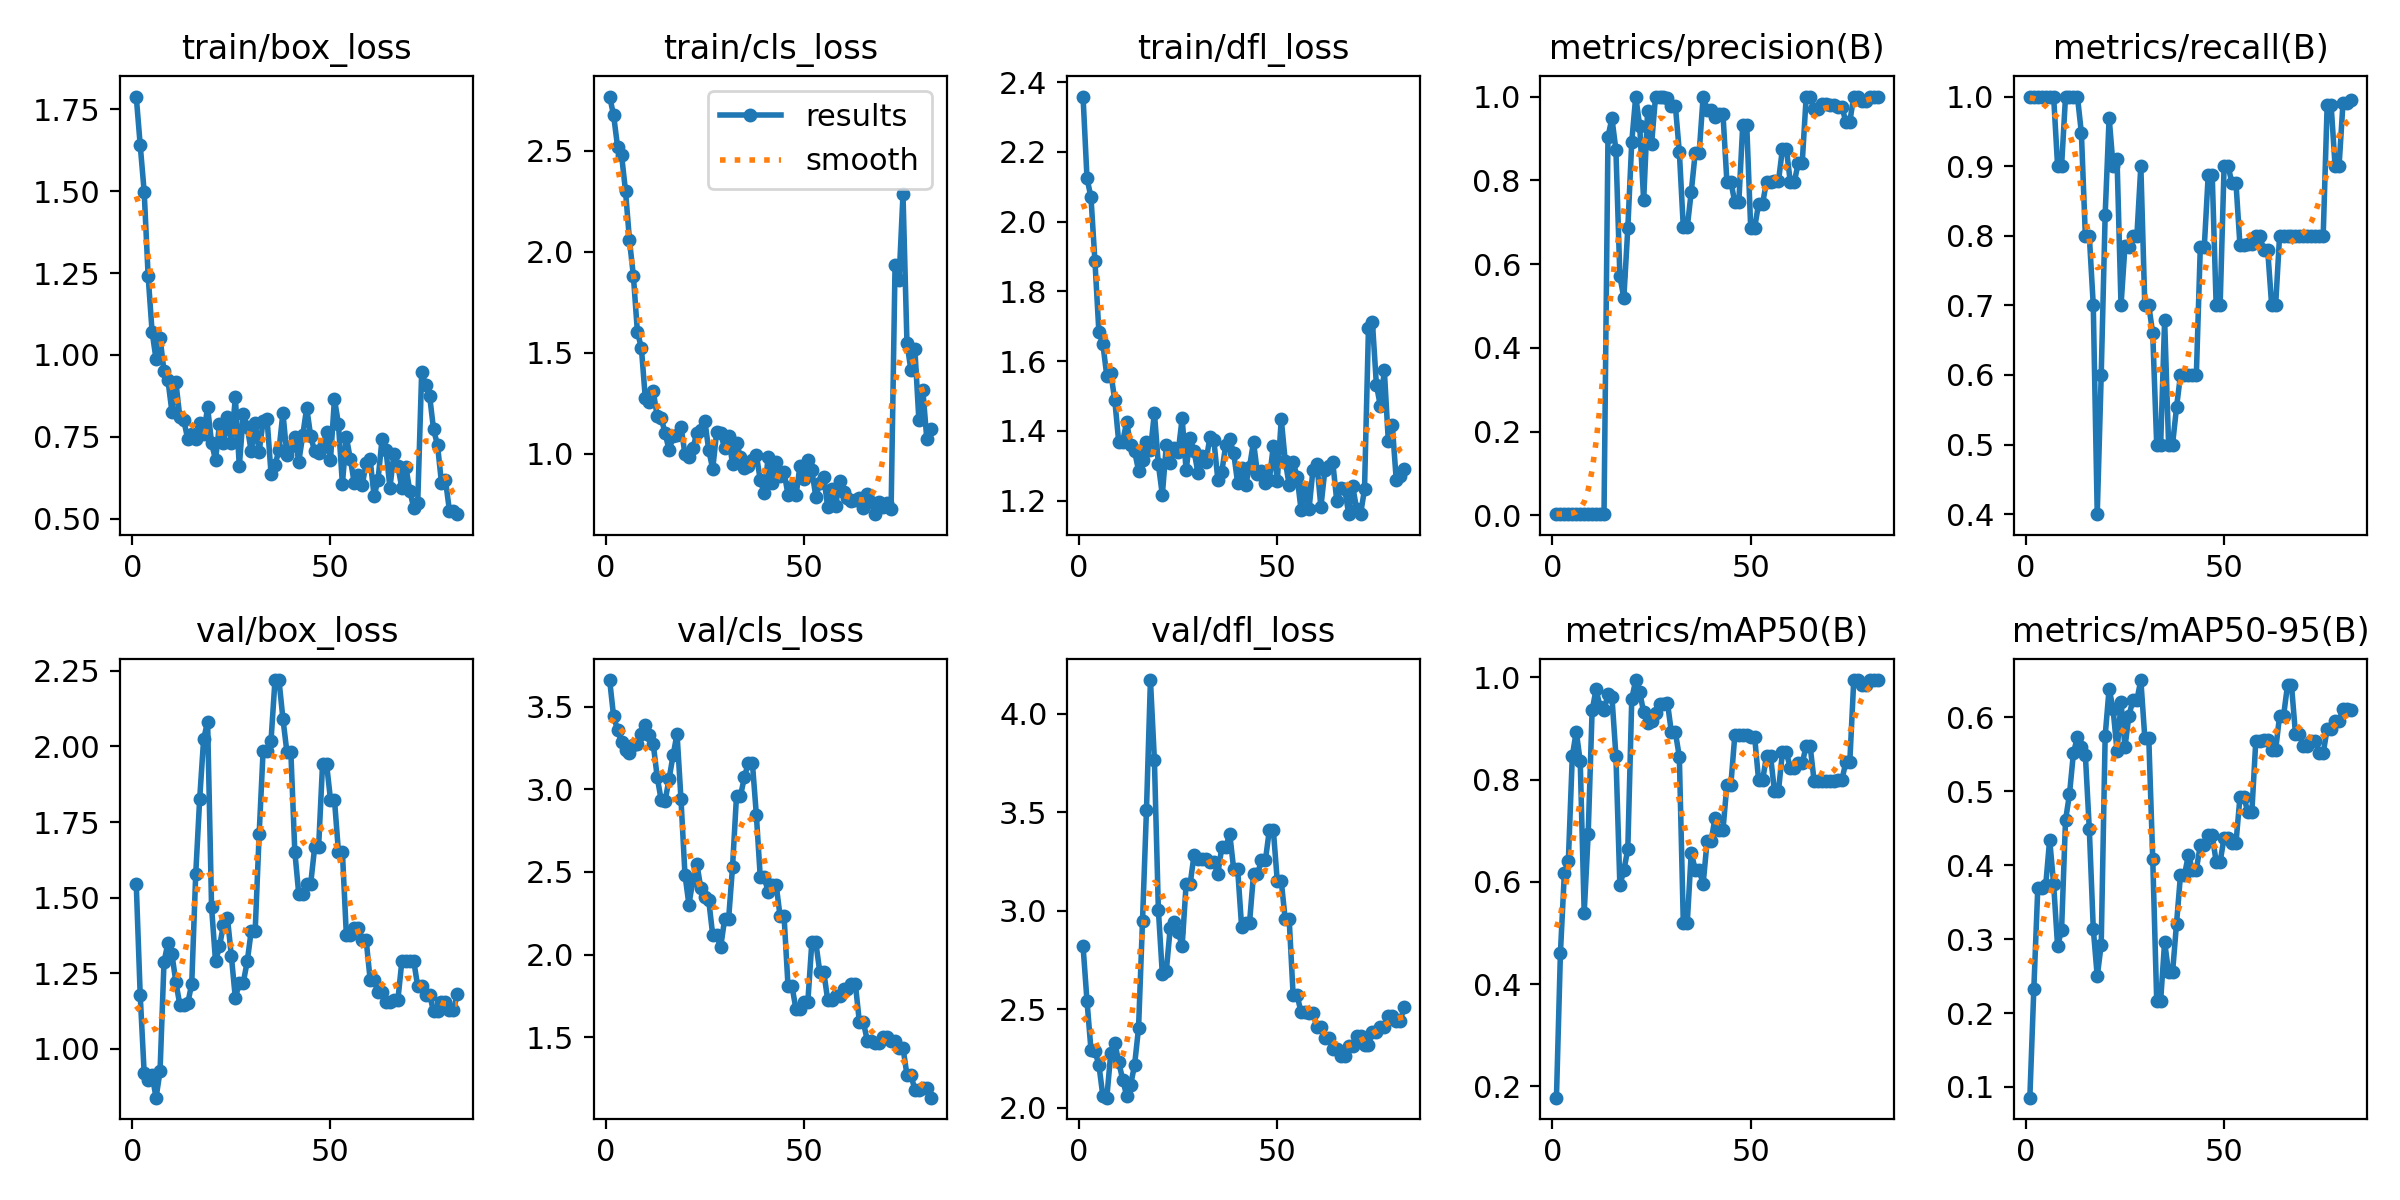

The table this chart was drawn from, first rows:
epoch, time, train/box_loss, train/cls_loss, train/dfl_loss, metrics/precision(B), metrics/recall(B), metrics/mAP50(B), metrics/mAP50-95(B), val/box_loss, val/cls_loss, val/dfl_loss, lr/pg0, lr/pg1, lr/pg2
1, 16.76, 1.789, 2.768, 2.359, 0.00333, 1, 0.1775, 0.08553, 1.544, 3.66, 2.821, 2e-05, 2e-05, 2e-05
2, 34.62, 1.64, 2.675, 2.124, 0.00333, 1, 0.4605, 0.2321, 1.178, 3.44, 2.542, 5.92756e-05, 5.92756e-05, 5.92756e-05
3, 52.35, 1.498, 2.519, 2.07, 0.00333, 1, 0.6176, 0.3689, 0.9204, 3.358, 2.295, 9.75854e-05, 9.75854e-05, 9.75854e-05
4, 70.32, 1.241, 2.479, 1.886, 0.00333, 1, 0.6407, 0.3692, 0.8975, 3.283, 2.289, 0.0001349, 0.0001349, 0.0001349
5, 86.12, 1.07, 2.301, 1.683, 0.00333, 1, 0.8461, 0.373, 0.913, 3.239, 2.218, 0.0001713, 0.0001713, 0.0001713
6, 101.9, 0.986, 2.058, 1.649, 0.00333, 1, 0.8943, 0.4348, 0.8391, 3.222, 2.06, 0.0002067, 0.0002067, 0.0002067
7, 118.1, 1.053, 1.878, 1.557, 0.00333, 1, 0.8356, 0.3744, 0.9256, 3.266, 2.051, 0.0002412, 0.0002412, 0.0002412
8, 134.8, 0.9498, 1.603, 1.566, 0.003, 0.9, 0.5394, 0.2903, 1.287, 3.276, 2.28, 0.0002746, 0.0002746, 0.0002746
9, 150.1, 0.9221, 1.526, 1.489, 0.003, 0.9, 0.6929, 0.3125, 1.351, 3.335, 2.331, 0.0003072, 0.0003072, 0.0003072
10, 166.5, 0.8262, 1.275, 1.368, 0.00333, 1, 0.9356, 0.4611, 1.314, 3.388, 2.233, 0.0003387, 0.0003387, 0.0003387
11, 183.3, 0.9158, 1.255, 1.369, 0.00333, 1, 0.9768, 0.4962, 1.221, 3.331, 2.143, 0.0003693, 0.0003693, 0.0003693
12, 199.8, 0.8097, 1.309, 1.426, 0.00333, 1, 0.9426, 0.5523, 1.146, 3.272, 2.062, 0.0003989, 0.0003989, 0.0003989
13, 216.1, 0.8, 1.187, 1.36, 0.0044, 1, 0.9356, 0.5731, 1.144, 3.073, 2.116, 0.0004276, 0.0004276, 0.0004276
14, 232, 0.7419, 1.177, 1.342, 0.9044, 0.9479, 0.9677, 0.5599, 1.151, 2.935, 2.217, 0.0004552, 0.0004552, 0.0004552
15, 248.1, 0.7586, 1.104, 1.286, 0.9479, 0.8, 0.9619, 0.5497, 1.216, 2.931, 2.405, 0.000482, 0.000482, 0.000482
16, 264.4, 0.7433, 1.017, 1.317, 0.8727, 0.8, 0.8468, 0.4491, 1.577, 3.064, 2.949, 0.0005077, 0.0005077, 0.0005077
17, 280.2, 0.7907, 1.088, 1.369, 0.5709, 0.7, 0.5931, 0.3142, 1.827, 3.204, 3.513, 0.0005325, 0.0005325, 0.0005325
18, 295.4, 0.7583, 1.096, 1.344, 0.5191, 0.4, 0.6226, 0.2498, 2.024, 3.335, 4.172, 0.0005563, 0.0005563, 0.0005563
19, 311, 0.8396, 1.136, 1.452, 0.6851, 0.6, 0.6636, 0.2925, 2.082, 2.938, 3.766, 0.0005792, 0.0005792, 0.0005792
20, 326.8, 0.7318, 0.998, 1.304, 0.8923, 0.8304, 0.9583, 0.5751, 1.469, 2.484, 3.006, 0.0006011, 0.0006011, 0.0006011
21, 342.1, 0.6785, 0.9851, 1.217, 1, 0.9699, 0.995, 0.6391, 1.289, 2.302, 2.679, 0.000622, 0.000622, 0.000622
22, 357.7, 0.7892, 1.027, 1.359, 0.9298, 0.9, 0.9719, 0.6111, 1.339, 2.452, 2.695, 0.000642, 0.000642, 0.000642
23, 373.6, 0.7307, 1.105, 1.307, 0.7519, 0.9096, 0.9319, 0.5541, 1.41, 2.549, 2.914, 0.000661, 0.000661, 0.000661
24, 389.4, 0.8097, 1.12, 1.351, 0.9664, 0.7, 0.9109, 0.6203, 1.434, 2.401, 2.942, 0.000679, 0.000679, 0.000679
25, 405, 0.7312, 1.163, 1.339, 0.8869, 0.7855, 0.9144, 0.5603, 1.306, 2.35, 2.891, 0.000696, 0.000696, 0.000696
26, 421.6, 0.8702, 1.019, 1.436, 1, 0.7833, 0.9309, 0.6025, 1.168, 2.328, 2.823, 0.0007121, 0.0007121, 0.0007121
27, 437.5, 0.6592, 0.9253, 1.287, 0.9978, 0.8, 0.9488, 0.6237, 1.22, 2.118, 3.134, 0.0007273, 0.0007273, 0.0007273
28, 453.5, 0.8202, 1.11, 1.378, 0.9978, 0.8, 0.9488, 0.6237, 1.22, 2.118, 3.134, 0.0007414, 0.0007414, 0.0007414
29, 469.4, 0.7795, 1.102, 1.342, 0.9963, 0.9, 0.9506, 0.6507, 1.29, 2.044, 3.284, 0.0007546, 0.0007546, 0.0007546
30, 485.2, 0.7058, 1.028, 1.279, 0.9776, 0.7, 0.8925, 0.5725, 1.39, 2.213, 3.263, 0.0007669, 0.0007669, 0.0007669
31, 500.9, 0.7914, 1.087, 1.327, 0.9776, 0.7, 0.8925, 0.5725, 1.39, 2.213, 3.263, 0.0007781, 0.0007781, 0.0007781
32, 516.9, 0.7038, 0.9493, 1.312, 0.8678, 0.6597, 0.8449, 0.409, 1.709, 2.53, 3.264, 0.0007884, 0.0007884, 0.0007884
33, 532.7, 0.7981, 1.057, 1.382, 0.6883, 0.5, 0.5202, 0.217, 1.986, 2.959, 3.25, 0.0007978, 0.0007978, 0.0007978
34, 548.2, 0.8046, 0.984, 1.373, 0.6883, 0.5, 0.5202, 0.217, 1.986, 2.959, 3.25, 0.0008061, 0.0008061, 0.0008061
35, 563.5, 0.6376, 0.9324, 1.26, 0.772, 0.6792, 0.6569, 0.2964, 2.019, 3.073, 3.187, 0.0008135, 0.0008135, 0.0008135
36, 579.4, 0.6649, 0.9425, 1.283, 0.8648, 0.5, 0.624, 0.255, 2.22, 3.161, 3.323, 0.00082, 0.00082, 0.00082
37, 595.1, 0.7081, 0.9722, 1.359, 0.8648, 0.5, 0.624, 0.255, 2.22, 3.161, 3.323, 0.0008254, 0.0008254, 0.0008254
38, 610.7, 0.8232, 0.9971, 1.376, 1, 0.5534, 0.5954, 0.321, 2.092, 2.847, 3.392, 0.0008299, 0.0008299, 0.0008299
39, 626.4, 0.6937, 0.8704, 1.337, 0.967, 0.6, 0.6795, 0.3869, 1.982, 2.467, 3.212, 0.0008335, 0.0008335, 0.0008335
40, 642, 0.7223, 0.8048, 1.25, 0.967, 0.6, 0.6795, 0.3869, 1.982, 2.467, 3.212, 0.0008361, 0.0008361, 0.0008361
41, 657.9, 0.7485, 0.9867, 1.293, 0.952, 0.6, 0.7248, 0.4138, 1.653, 2.379, 2.92, 0.0008377, 0.0008377, 0.0008377
42, 673.4, 0.6741, 0.8579, 1.244, 0.9593, 0.6, 0.7009, 0.3942, 1.512, 2.424, 2.94, 0.0008383, 0.0008383, 0.0008383
43, 688.5, 0.7542, 0.9587, 1.297, 0.9593, 0.6, 0.7009, 0.3942, 1.512, 2.424, 2.94, 0.000838, 0.000838, 0.000838
44, 704, 0.8387, 0.8918, 1.368, 0.7963, 0.7834, 0.7903, 0.4274, 1.546, 2.231, 3.186, 0.0008367, 0.0008367, 0.0008367
45, 719.7, 0.752, 0.9086, 1.278, 0.7963, 0.7834, 0.7903, 0.4274, 1.546, 2.231, 3.186, 0.0008344, 0.0008344, 0.0008344
46, 735.7, 0.7053, 0.7978, 1.284, 0.7473, 0.8879, 0.8875, 0.4405, 1.666, 1.809, 3.257, 0.0008312, 0.0008312, 0.0008312
47, 751, 0.701, 0.8409, 1.249, 0.7473, 0.8879, 0.8875, 0.4405, 1.666, 1.809, 3.257, 0.000827, 0.000827, 0.000827
48, 766.9, 0.7186, 0.7953, 1.26, 0.9324, 0.7, 0.8865, 0.4047, 1.943, 1.67, 3.411, 0.0008219, 0.0008219, 0.0008219
49, 782.9, 0.7643, 0.939, 1.358, 0.9324, 0.7, 0.8865, 0.4047, 1.943, 1.67, 3.411, 0.0008157, 0.0008157, 0.0008157
50, 799.8, 0.6802, 0.8745, 1.257, 0.6869, 0.9, 0.8835, 0.4374, 1.825, 1.716, 3.151, 0.0008087, 0.0008087, 0.0008087
51, 815.4, 0.8649, 0.9708, 1.434, 0.6869, 0.9, 0.8835, 0.4374, 1.825, 1.716, 3.151, 0.0007927, 0.0007927, 0.0007927
52, 831.2, 0.7899, 0.9211, 1.314, 0.7444, 0.8755, 0.7984, 0.4304, 1.653, 2.073, 2.957, 0.0007685, 0.0007685, 0.0007685
53, 846.7, 0.6061, 0.7887, 1.245, 0.7444, 0.8755, 0.7984, 0.4304, 1.653, 2.073, 2.957, 0.0007444, 0.0007444, 0.0007444
54, 862.4, 0.7488, 0.8552, 1.311, 0.797, 0.7866, 0.847, 0.492, 1.377, 1.898, 2.571, 0.0007202, 0.0007202, 0.0007202
55, 877.4, 0.6822, 0.8879, 1.269, 0.797, 0.7866, 0.847, 0.492, 1.377, 1.898, 2.571, 0.0006961, 0.0006961, 0.0006961
56, 892.5, 0.6082, 0.7388, 1.174, 0.7973, 0.7877, 0.7772, 0.4718, 1.4, 1.727, 2.485, 0.000672, 0.000672, 0.000672
57, 908, 0.6328, 0.826, 1.237, 0.7973, 0.7877, 0.7772, 0.4718, 1.4, 1.727, 2.485, 0.0006478, 0.0006478, 0.0006478
58, 923.5, 0.6011, 0.7422, 1.175, 0.8746, 0.8, 0.8533, 0.5685, 1.36, 1.751, 2.482, 0.0006237, 0.0006237, 0.0006237
59, 938.4, 0.67, 0.8653, 1.289, 0.8746, 0.8, 0.8533, 0.5685, 1.36, 1.751, 2.482, 0.0005995, 0.0005995, 0.0005995
60, 953.7, 0.6812, 0.8119, 1.305, 0.7954, 0.7794, 0.8227, 0.5698, 1.229, 1.79, 2.409, 0.0005754, 0.0005754, 0.0005754
... 22 more rows
